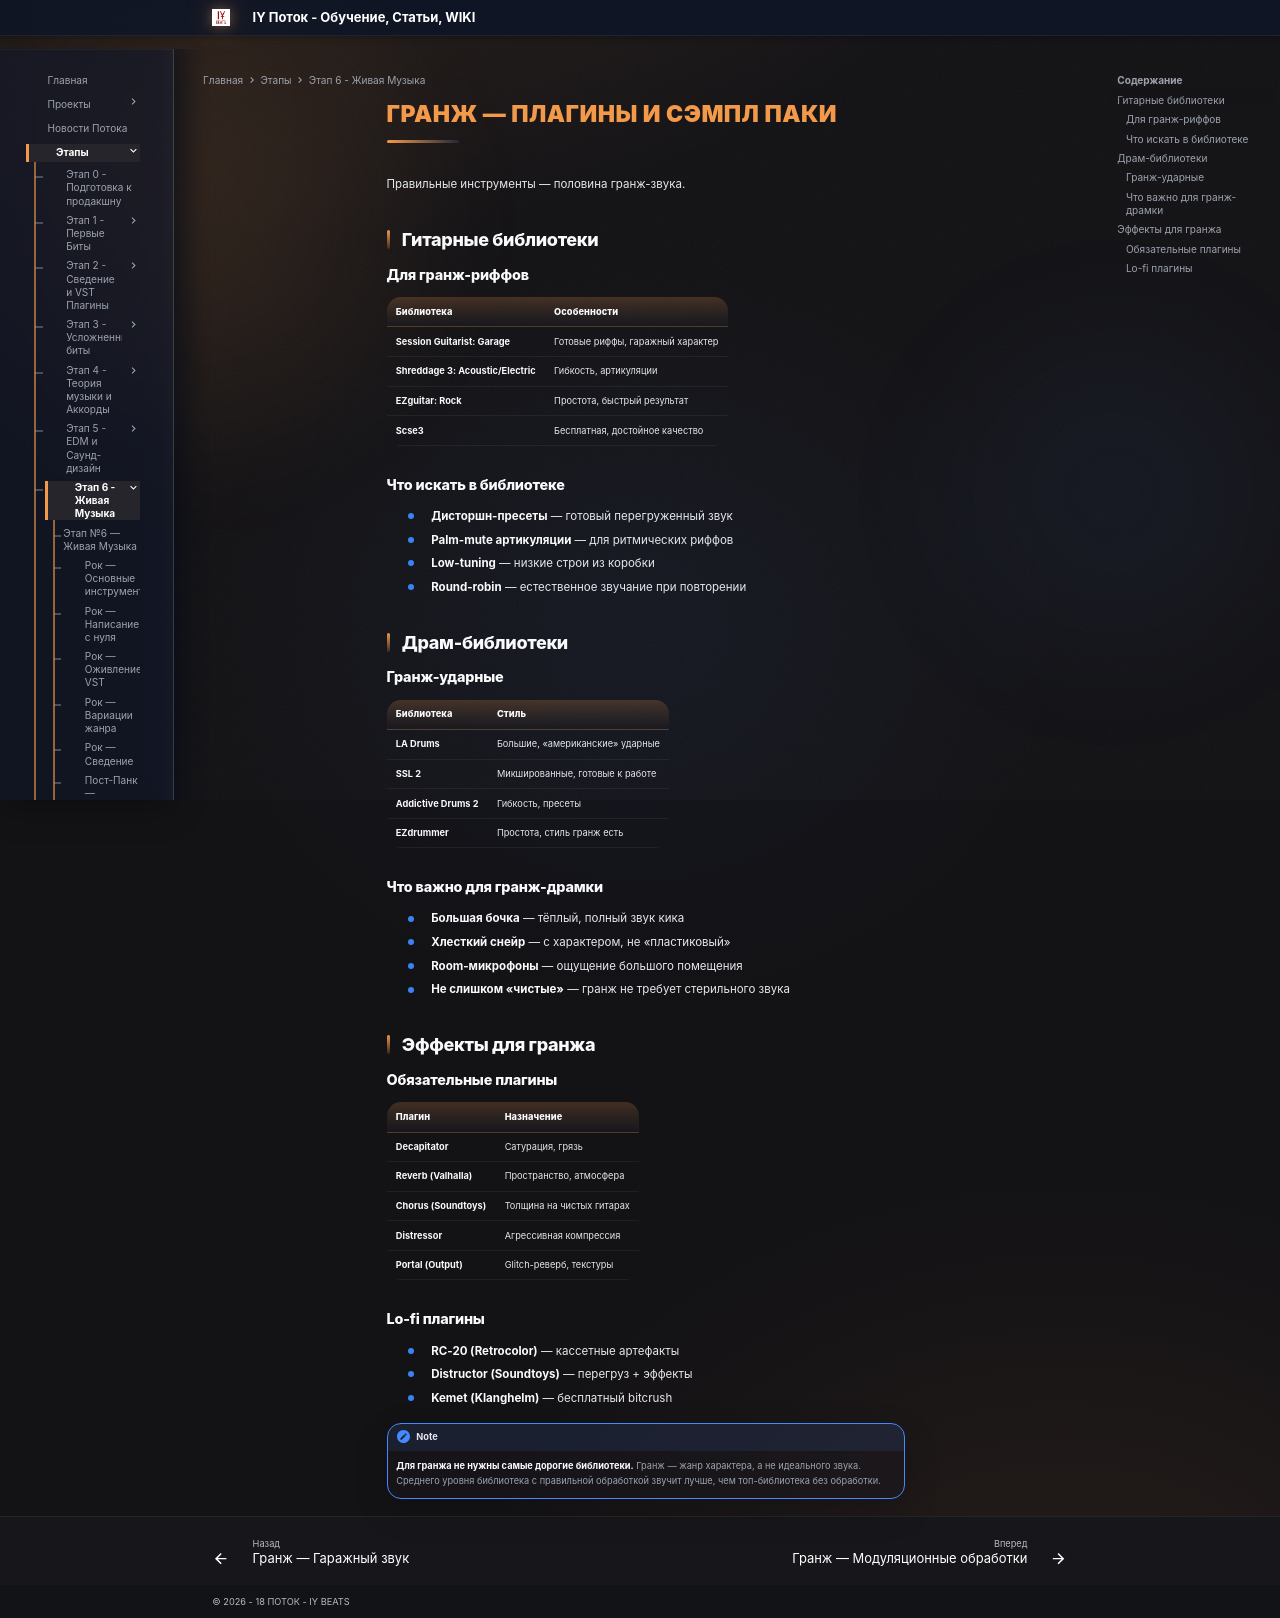

repository: programmcompose/potoksite · page: etap6/grunge-plaginy-sample-paki/index.html · generator: mkdocs

# Гранж — Плагины и Сэмпл паки

Правильные инструменты — половина гранж-звука.

## Гитарные библиотеки

### Для гранж-риффов

| Библиотека | Особенности |
|-----------|-----------|
| **Session Guitarist: Garage** | Готовые риффы, гаражный характер |
| **Shreddage 3: Acoustic/Electric** | Гибкость, артикуляции |
| **EZguitar: Rock** | Простота, быстрый результат |
| **Scse3** | Бесплатная, достойное качество |

### Что искать в библиотеке

- **Дисторшн-пресеты** — готовый перегруженный звук
- **Palm-mute артикуляции** — для ритмических риффов
- **Low-tuning** — низкие строи из коробки
- **Round-robin** — естественное звучание при повторении

## Драм-библиотеки

### Гранж-ударные

| Библиотека | Стиль |
|-----------|-------|
| **LA Drums** | Большие, «американские» ударные |
| **SSL 2** | Микшированные, готовые к работе |
| **Addictive Drums 2** | Гибкость, пресеты |
| **EZdrummer** | Простота, стиль гранж есть |

### Что важно для гранж-драмки

- **Большая бочка** — тёплый, полный звук кика
- **Хлесткий снейр** — с характером, не «пластиковый»
- **Room-микрофоны** — ощущение большого помещения
- **Не слишком «чистые»** — гранж не требует стерильного звука

## Эффекты для гранжа

### Обязательные плагины

| Плагин | Назначение |
|--------|-----------|
| **Decapitator** | Сатурация, грязь |
| **Reverb (Valhalla)** | Пространство, атмосфера |
| **Chorus (Soundtoys)** | Толщина на чистых гитарах |
| **Distressor** | Агрессивная компрессия |
| **Portal (Output)** |Glitch-реверб, текстуры |

### Lo-fi плагины

- **RC-20 (Retrocolor)** — кассетные артефакты
- **Distructor (Soundtoys)** — перегруз + эффекты
- **Kemet (Klanghelm)** — бесплатный bitcrush

!!! note
    **Для гранжа не нужны самые дорогие библиотеки.** Гранж — жанр характера, а не идеального звука. Среднего уровня библиотека с правильной обработкой звучит лучше, чем топ-библиотека без обработки.
